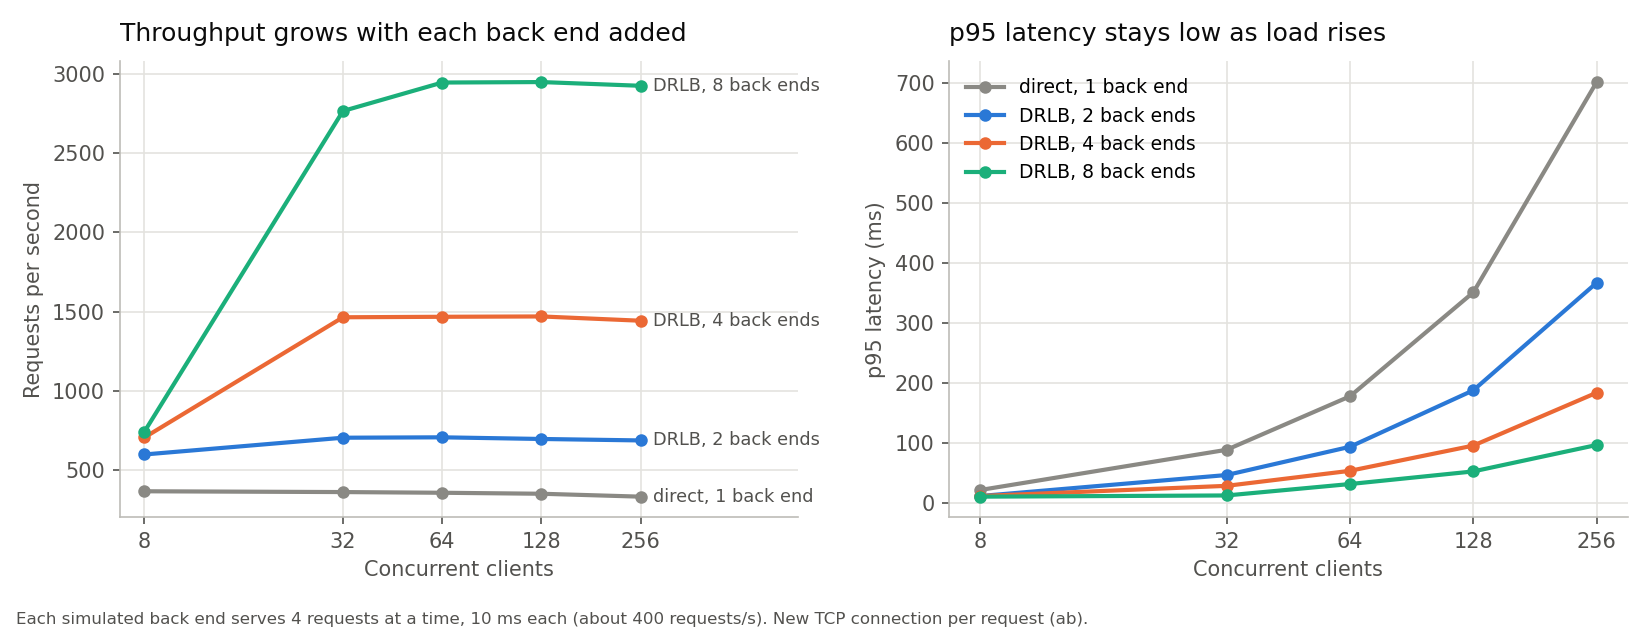

The file beside this chart, header and first rows:
setup, backends, clients, rps, failed, complete, p50, p95, p99, mbps
direct, 1 back end, 1, 8, 368.9, 0, 1478, 21.0, 22.0, 22.0, 0.02551
direct, 1 back end, 1, 32, 363.9, 0, 1458, 87.0, 89.0, 91.0, 0.02516
direct, 1 back end, 1, 64, 359.5, 0, 1438, 174.0, 178.0, 181.0, 0.02485
direct, 1 back end, 1, 128, 353.3, 0, 1414, 346.0, 351.0, 352.0, 0.02442
direct, 1 back end, 1, 256, 335, 0, 1342, 698.0, 701.0, 702.0, 0.02316
DRLB, 2 back ends, 2, 8, 600.7, 0, 2408, 11.0, 12.0, 15.0, 0.04155
DRLB, 2 back ends, 2, 32, 706.2, 0, 2825, 45.0, 47.0, 47.0, 0.04873
DRLB, 2 back ends, 2, 64, 708.8, 0, 2838, 90.0, 94.0, 99.0, 0.04896
DRLB, 2 back ends, 2, 128, 698.3, 0, 2797, 181.0, 188.0, 194.0, 0.04819
DRLB, 2 back ends, 2, 256, 689.1, 0, 2758, 355.0, 367.0, 371.0, 0.04767
DRLB, 4 back ends, 4, 8, 707.9, 0, 2835, 11.0, 12.0, 13.0, 0.04888
DRLB, 4 back ends, 4, 32, 1465, 0, 5864, 22.0, 29.0, 33.0, 0.1012
DRLB, 4 back ends, 4, 64, 1468, 0, 5875, 43.0, 54.0, 56.0, 0.1013
DRLB, 4 back ends, 4, 128, 1470, 0, 5884, 86.0, 96.0, 98.0, 0.1014
DRLB, 4 back ends, 4, 256, 1443, 0, 5773, 173.0, 184.0, 186.0, 0.09959
DRLB, 8 back ends, 8, 8, 745, 0, 2980, 11.0, 11.0, 12.0, 0.05142
DRLB, 8 back ends, 8, 32, 2764, 0, 11060, 11.0, 13.0, 17.0, 0.1907
DRLB, 8 back ends, 8, 64, 2944, 0, 11778, 22.0, 32.0, 38.0, 0.2031
DRLB, 8 back ends, 8, 128, 2947, 0, 11787, 43.0, 53.0, 56.0, 0.2033
DRLB, 8 back ends, 8, 256, 2923, 0, 11694, 86.0, 97.0, 99.0, 0.2017
